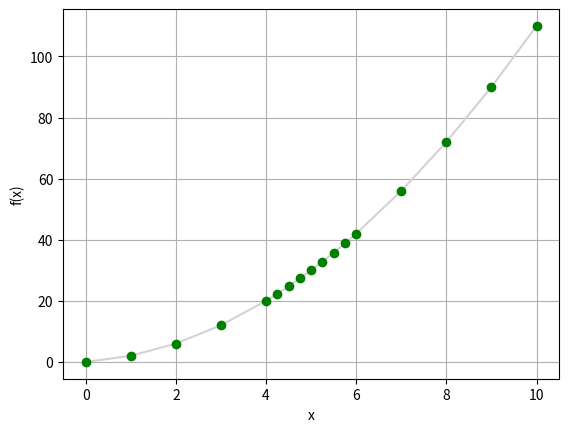

The matplotlib source for this figure:
'''
    Limites
'''

def f(x):
    return x**2 + x
    #return x ** 2 - 3 * x

# Plota a Função
import numpy as np
from matplotlib import pyplot as plt

# Cria o array de valores de x de 0 a 10
x = list(range(0,5))
x.append(4.25)
x.append(4.5)
x.append(4.75)
x.append(5)
x.append(5.25)
x.append(5.5)
x.append(5.75)
x = x + list(range(6,11))

# Gera os valores de y correspondentes
y = [f(i) for i in x]

# Configura o Gráfico
plt.xlabel('x')
plt.ylabel('f(x)')
plt.grid()

# Plota a função
plt.plot(x, y, color='lightgrey', marker='o', markeredgecolor='green', markerfacecolor='green')

plt.show()

